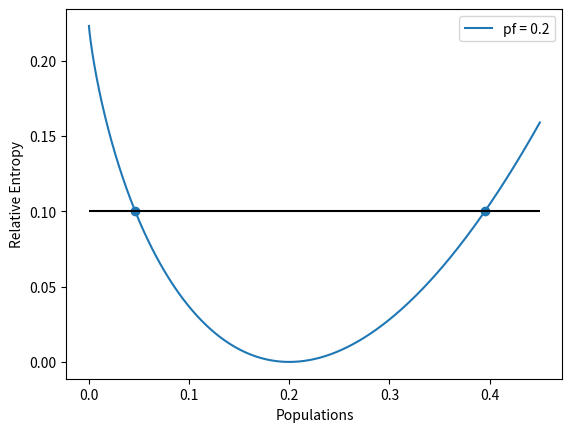

Generate this figure with matplotlib:
import numpy as np
import matplotlib.pyplot as plt
from scipy.optimize import brentq
import math
import os



def pFunc(T, w0):

    return np.exp(w0/(2*T))/(2*np.cosh(w0/(2*T)))

def nbarFunc(T, w):

	beta = 1/T
	
	return 1/(np.exp(beta*w) - 1)



def RHO(tlist, c, p, gamma, w, nbar, pfinal):
	
	rho = []
	rho_derivada = []
	Srt = []
    
	for t in tlist:

		rx = c.real * np.exp(-2*gamma*(nbar + 0.5)*t)
		ry = -c.imag * np.exp(-2*gamma*(nbar + 0.5)*t)
		rz = -(nbar/(2*nbar + 1)) - (p - (nbar + 1)/(2*nbar + 1)) * np.exp(-2*gamma*(2*nbar + 1)*t)
		
		rmod2 = rx**2 + ry**2 + rz**2

		r_list = [rx, ry, rz, rmod2]
        
		drx = c.real * (-2*gamma*(nbar + 0.5)) * np.exp(-2*gamma*(nbar + 0.5)*t)
		dry = -c.imag * (-2*gamma*(nbar + 0.5)) * np.exp(-2*gamma*(nbar + 0.5)*t)
		drz = 2 * gamma * (2*nbar + 1) *(p - (nbar + 1)/(2*nbar + 1)) * np.exp(-2*gamma*(2*nbar + 1)*t)
        
		drmod2 = drx**2 + dry**2 + drz**2
        
		dr_list = [drx, dry, drz, drmod2]
        
		rho.append(r_list)
		rho_derivada.append(dr_list)
        
		Srt.append(Entropia_Relativa_Bloch(rho[0], rho[-1]))

	return rho, rho_derivada, Srt

def Entropia_Relativa_BP(rho_i, p_final):

    autoval_i = [(1 + np.sqrt(rho_i[3]))/2, (1 - np.sqrt(rho_i[3]))/2]
    autoval_f = [p_final, 1 - p_final]
    
    Sr = 0
    
    for k in range(2):
        Sr = Sr + autoval_i[k] * np.log(autoval_i[k] / autoval_f[k])
    
    return Sr


def Entropia_Relativa_Bloch(rho_i, rho_f):

    autoval_i = [(1 + np.sqrt(rho_i[3]))/2, (1 - np.sqrt(rho_i[3]))/2]
    autoval_f = [(1 + np.sqrt(rho_f[3]))/2, (1 - np.sqrt(rho_f[3]))/2]
    #print(autoval_i, autoval_f)
    Sr = 0
    
    for k in range(2):
        Sr = Sr + autoval_i[k] * np.log(autoval_i[k] / autoval_f[k])
    
    return Sr


def Entropia_Relativa_Populacoes(pi, pt):

    return pi*np.log(pi/pt) + (1-pi)*np.log((1-pi)/(1-pt))
    


def FisherInformation(rho, drho):
	
	FQ = []

	for t in range(len(rho)):

		FQt = drho[t][3] + ((rho[t][0]*drho[t][0] + rho[t][1]*drho[t][1] + rho[t][2]*drho[t][2])**2)/(1 - rho[t][3])
		
		FQ.append(FQt)
        
		if FQt.imag != 0:
		    print('Informação de Fisher Imaginária!')
		elif abs(FQt) < 0:
			print('Informação de Fisher Negativa!')
		
	return FQ



def Intersection_Initial_Sr(pt, pList, Tlist, w0, Sr_init):
    
    # diferença entre as funções
    f_diff = lambda p: Entropia_Relativa_Populacoes(p, pt) - Sr_init

    # discretiza o intervalo para localizar onde o sinal muda
    y_diff = f_diff(np.array(pList))

    xs, ys = [], []
    Ts = []
    
    for i in range(len(pList) - 1):
        
        if y_diff[i] * y_diff[i+1] < 0:  # houve cruzamento
            
            xi = brentq(f_diff, pList[i], pList[i+1])  # raiz exata
            yi = Entropia_Relativa_Populacoes(xi, pt)
            
            xs.append(xi)
            ys.append(yi)
            
            # agora inverte para achar T correspondente
            g = lambda T: pFunc(T, w0) - xi
            T_root = brentq(g, Tlist[0], Tlist[-1])  # busca em todo o range de T
            Ts.append(T_root)
            
    g = lambda T: pFunc(T, w0) - pt
    Tw = brentq(g, Tlist[0], Tlist[-1])

    return xs, ys, Ts[0], Ts[1], Tw



def Temperaturas_e_Populacoes(w0, p_final, Sr_inicial):
    
    Tlist = np.arange(-10, -0.1, 0.00001)
    
    pList = [pFunc(T, w0) for T in Tlist]
    
    Sr = []

    for i, p in enumerate(pList):
        
        Sr_p = Entropia_Relativa_Populacoes(p, p_final)
        Sr.append(Sr_p)
    
    pinit, Sinit, Tc, Th, Tw = Intersection_Initial_Sr(p_final, pList, Tlist, w0, Sr_inicial)
    
    plt.scatter(pinit, Sinit)
    plt.plot(pList, Sr, label=f'pf = {p_final}')
    plt.hlines(y=Sr_inicial, xmin=min(pList), xmax=max(pList), color='black')
    plt.xlabel('Populations')
    plt.ylabel('Relative Entropy')
    plt.legend()
    plt.show()

    return pinit[0], pinit[1], Sinit, Tc, Th, Tw



def WriteOutput(processo, tlist, FQ_classificados, Sr):
    
    os.mkdir(f'./FisherInformation_{processo}')

    f_cmod = open(f'./FisherInformation_{processo}/cmod.txt', 'w')

    f_cmod.write(f'0 0\n')
    
    f_cmod.close()

    i = 0
    
    f_fisher = open(f'./FisherInformation_{processo}/QFI_curve_{i}.txt', 'w')
    
    f_Sr = open(f'./FisherInformation_{processo}/Sr_curve_{i}.txt', 'w')

    for t in range(len(tlist)):
        
        f_fisher.write(f'{tlist[t]} {FQ_classificados[t]}\n')
            
        f_Sr.write(f'{tlist[t]} {Sr[t]}\n')
    
    f_fisher.close()
    f_Sr.close()


##### MAIN #####

## parametros

w = 2
w0 = 2

gamma = 3

p_final = 0.2

Sr_inicial = 0.1

tlist = np.arange(0, 10, 0.01)

print('Temperatura e Populações')
pc, ph, Sinit, Tc, Th, Tw = Temperaturas_e_Populacoes(w0, p_final, Sr_inicial)

nbar = nbarFunc(Tw, w)

### prints de checagem

print(f'pc {Tc} {pc} - {pFunc(Tc, w0)}')
print(f'ph {Th} {ph} - {pFunc(Th, w0)}')
print(f'pw {Tw} {p_final} - {pFunc(Tw, w0)}')

print(f'Sc {Sinit[0]} - {Entropia_Relativa_Populacoes(pFunc(Tc, w0), p_final)}')
print(f'Sh {Sinit[1]} - {Entropia_Relativa_Populacoes(pFunc(Th, w0), p_final)}')

## Aquecer

print('Aquecer')

rhot, drhot, Srt_aquecer = RHO(tlist, 0, pc, gamma, w, nbar, p_final)
    
QFI_aquecer = FisherInformation(rhot, drhot)


## Resfriamento

print('Resfriar')
    
rhot, drhot, Srt_resfriar = RHO(tlist, 0, ph, gamma, w, nbar, p_final)
    
QFI_resfriar = FisherInformation(rhot, drhot)
    



## write files ##

WriteOutput(f'Heating_{Sr_inicial}', tlist, QFI_aquecer, Srt_aquecer)
WriteOutput(f'Cooling_{Sr_inicial}', tlist, QFI_resfriar, Srt_resfriar)
